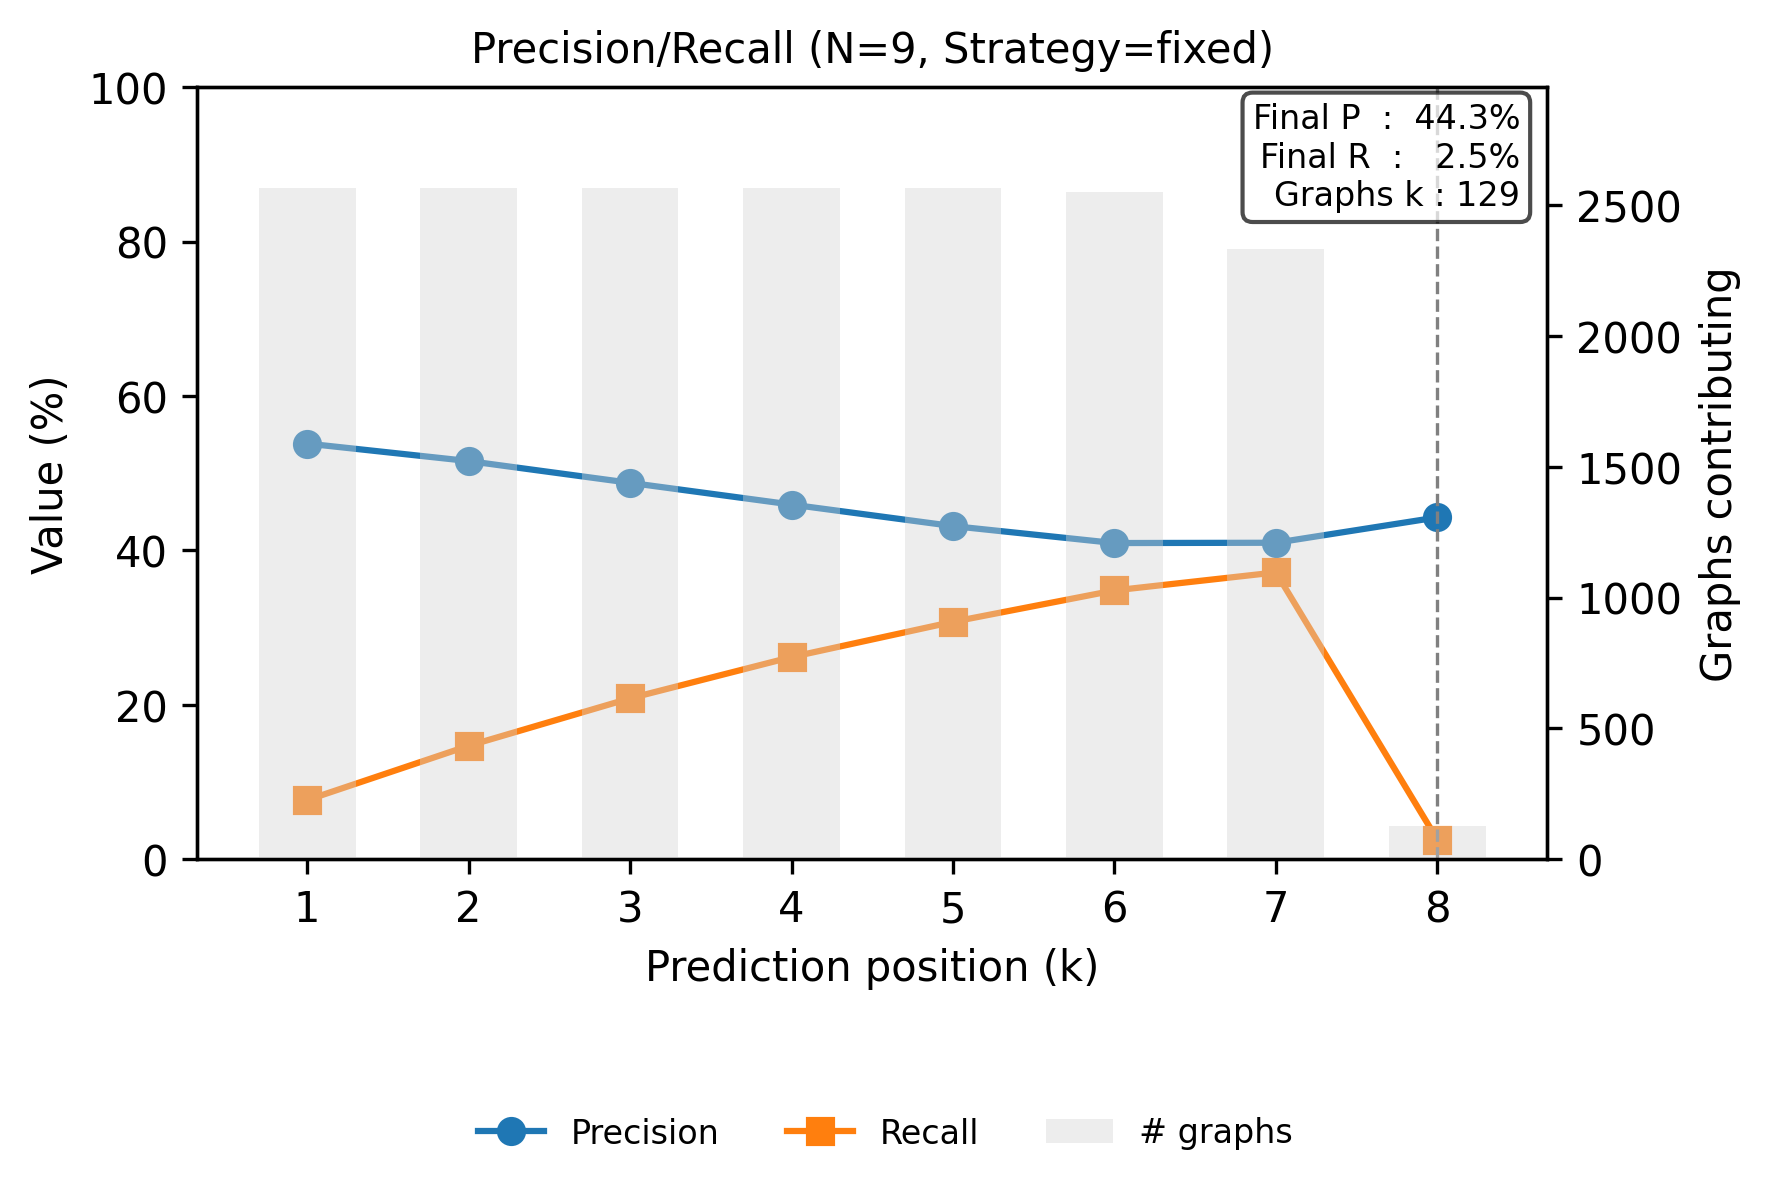

Values plotted in this chart, from the file beside it:
step, precision, recall
0, 0.5384, 0.07674
1, 0.5158, 0.147
2, 0.4876, 0.2085
3, 0.4595, 0.262
4, 0.4316, 0.3076
5, 0.4096, 0.3483
6, 0.41, 0.3716
7, 0.4428, 0.0254
